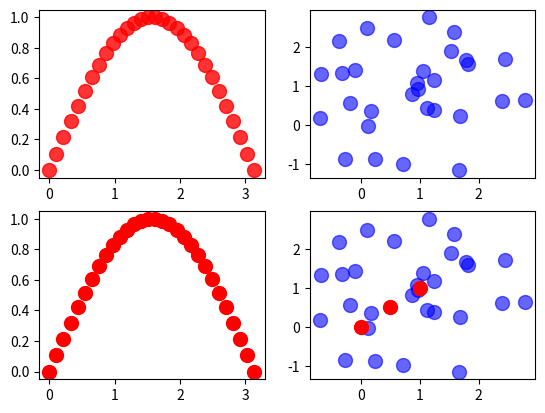

This figure's Python source:
from matplotlib import pyplot as plt
import numpy as np

##plt.switch_backend('TkAgg')
class MarkerUpdater:
    def __init__(self):
        ##for storing information about Figures and Axes
        self.figs = {}

        ##for storing timers
        self.timer_dict = {}

    def add_ax(self, ax, features=[]):
        ax_dict = self.figs.setdefault(ax.figure,dict())
        ax_dict[ax] = {
            'xlim' : ax.get_xlim(),
            'ylim' : ax.get_ylim(),
            'figw' : ax.figure.get_figwidth(),
            'figh' : ax.figure.get_figheight(),
            'scale_s' : 1.0,
            'scale_a' : 1.0,
            'features' : [features] if isinstance(features,str) else features,
        }
        ax.figure.canvas.mpl_connect('draw_event', self.update_axes)

    def update_axes(self, event):

        for fig,axes in self.figs.items():
            if fig is event.canvas.figure:

                for ax, args in axes.items():
                    ##make sure the figure is re-drawn
                    update = True

                    fw = fig.get_figwidth()
                    fh = fig.get_figheight()
                    fac1 = min(fw/args['figw'], fh/args['figh'])


                    xl = ax.get_xlim()
                    yl = ax.get_ylim()
                    fac2 = min(
                        abs(args['xlim'][1]-args['xlim'][0])/abs(xl[1]-xl[0]),
                        abs(args['ylim'][1]-args['ylim'][0])/abs(yl[1]-yl[0])
                    )

                    ##factor for marker size
                    facS = (fac1*fac2)/args['scale_s']

                    ##factor for alpha -- limited to values smaller 1.0
                    facA = min(1.0,fac1*fac2)/args['scale_a']

                    ##updating the artists
                    if facS != 1.0:
                        for line in ax.lines:
                            if 'size' in args['features']:
                                line.set_markersize(line.get_markersize()*facS)

                            if 'alpha' in args['features']:
                                alpha = line.get_alpha()
                                if alpha is not None:
                                    line.set_alpha(alpha*facA)


                        for path in ax.collections:
                            if 'size' in args['features']:
                                path.set_sizes([s*facS**2 for s in path.get_sizes()])

                            if 'alpha' in args['features']:
                                alpha = path.get_alpha()
                                if alpha is not None:
                                    path.set_alpha(alpha*facA)

                        args['scale_s'] *= facS
                        args['scale_a'] *= facA

                self._redraw_later(fig)



    def _redraw_later(self, fig):
        timer = fig.canvas.new_timer(interval=10)
        timer.single_shot = True
        timer.add_callback(lambda : fig.canvas.draw_idle())
        timer.start()

        ##stopping previous timer
        if fig in self.timer_dict:
            self.timer_dict[fig].stop()

        ##storing a reference to prevent garbage collection
        self.timer_dict[fig] = timer
if __name__ == '__main__':
    my_updater = MarkerUpdater()

    ##setting up the figure
    fig, axes = plt.subplots(nrows = 2, ncols =2)#, figsize=(1,1))
    ax1,ax2,ax3,ax4 = axes.flatten()

    ## a line plot
    x1 = np.linspace(0,np.pi,30)
    y1 = np.sin(x1)
    ax1.plot(x1, y1, 'ro', markersize = 10, alpha = 0.8)
    ax3.plot(x1, y1, 'ro', markersize = 10, alpha = 1)

    ## a scatter plot
    x2 = np.random.normal(1,1,30)
    y2 = np.random.normal(1,1,30)
    ax2.scatter(x2,y2, c = 'b', s = 100, alpha = 0.6)

    ## scatter and line plot
    ax4.scatter(x2,y2, c = 'b', s = 100, alpha = 0.6)
    ax4.plot([0,0.5,1],[0,0.5,1],'ro', markersize = 10) ##note: no alpha value!

    ##setting up the updater
    my_updater.add_ax(ax1, ['size'])  ##line plot, only marker size
    my_updater.add_ax(ax2, ['size'])  ##scatter plot, only marker size
    my_updater.add_ax(ax3, ['alpha']) ##line plot, only alpha
    my_updater.add_ax(ax4, ['size', 'alpha']) ##scatter plot, marker size and alpha

    plt.show()